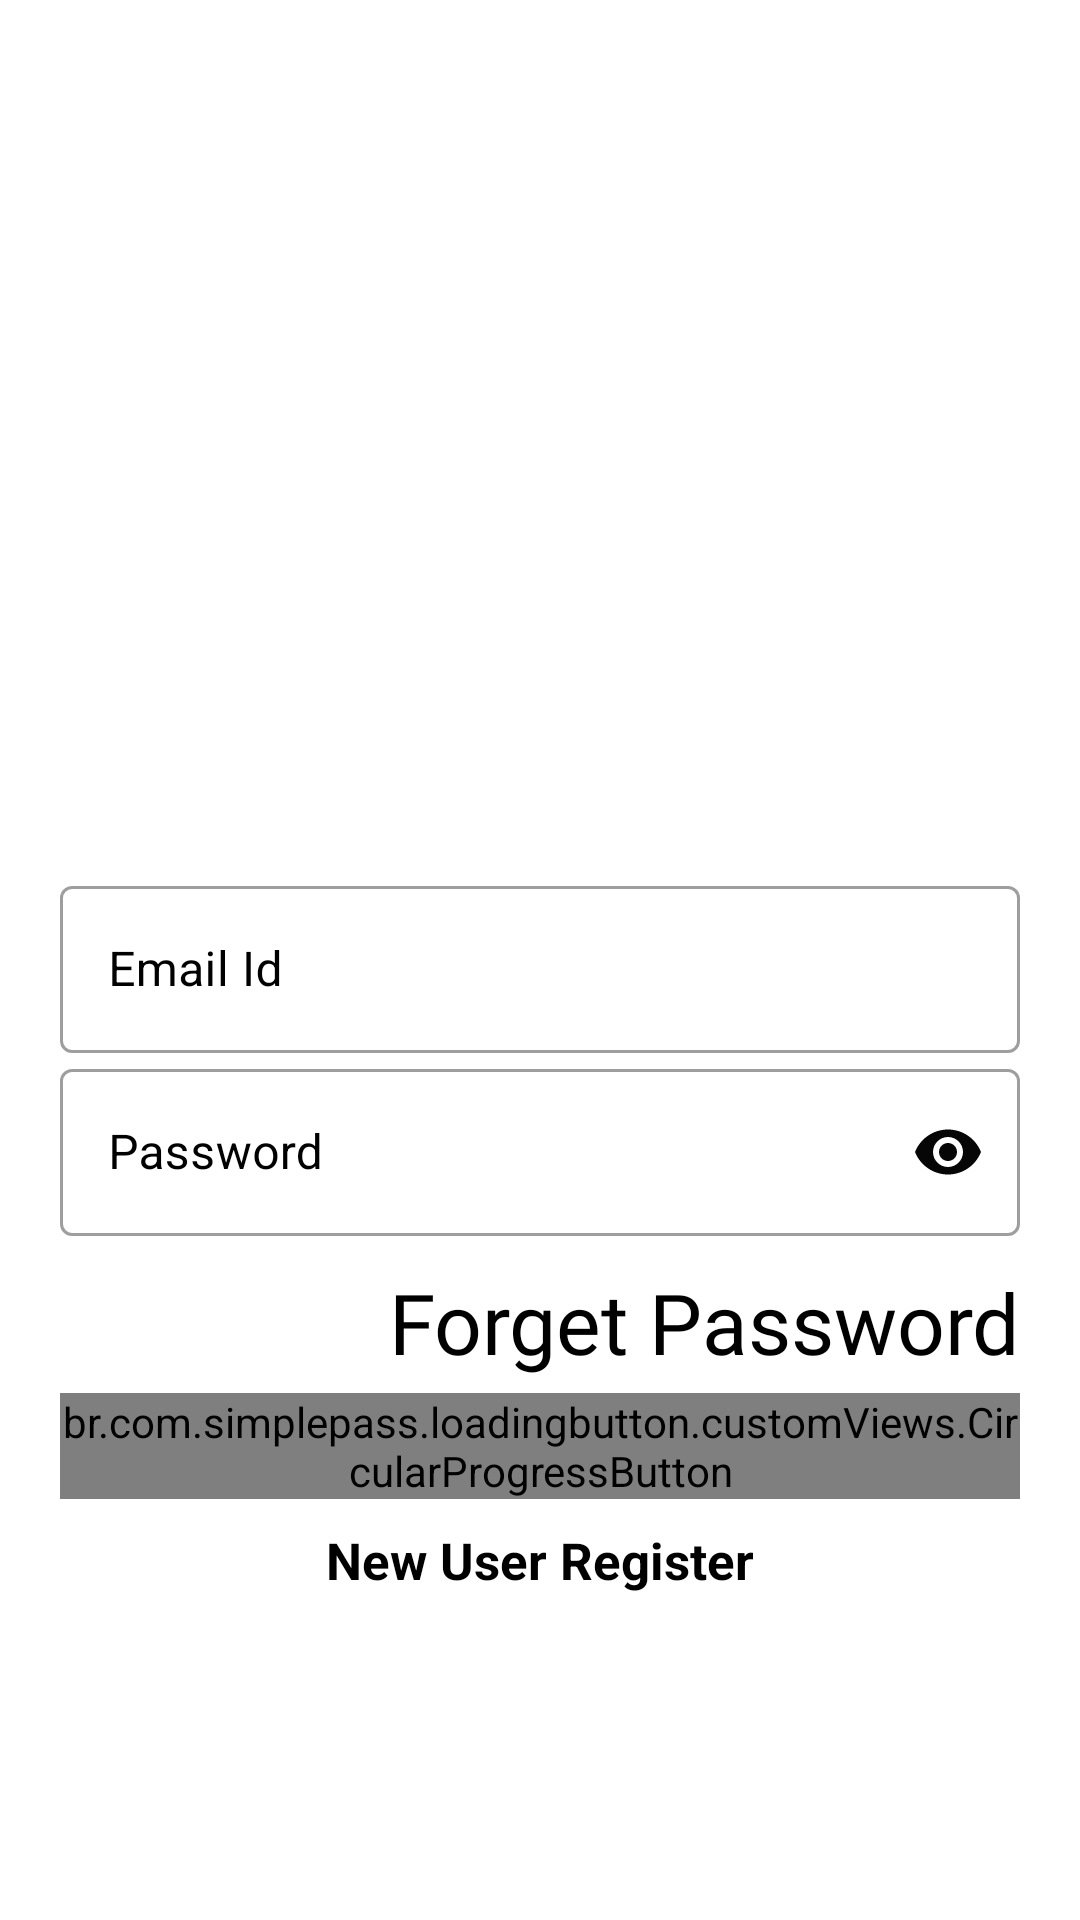

Produce the Android XML layout that renders to this screen, including the resource entries it uses.
<!-- AndroidManifest.xml: application theme Theme.FeedIndia -->
<!-- res/layout/activity_first.xml -->
<?xml version="1.0" encoding="utf-8"?>
<RelativeLayout
    xmlns:android="http://schemas.android.com/apk/res/android"
    xmlns:app="http://schemas.android.com/apk/res-auto"
    xmlns:tools="http://schemas.android.com/tools"
    android:layout_width="match_parent"
    android:layout_height="match_parent"
    android:fitsSystemWindows="true"
    tools:context=".FirstActivity"
    android:background="@color/login_bk_color"
    android:focusableInTouchMode="true"
    android:gravity="center"

    android:layout_gravity="center">

    <ImageView
        android:layout_width="match_parent"
        android:layout_height="250dp"
        android:layout_alignParentEnd="true"
        android:layout_marginTop="30dp"
        android:paddingLeft="20dp"
        android:paddingRight="20dp"
        android:paddingStart="20dp"
        android:paddingEnd="20dp"
        android:scaleType="centerCrop"
        android:src="@drawable/ic_undraw_celebration"
        app:layout_constraintBottom_toBottomOf="parent"
        app:layout_constraintEnd_toEndOf="parent"
        app:layout_constraintStart_toStartOf="parent"
        app:layout_constraintTop_toTopOf="parent" />


    <ScrollView
        android:layout_width="match_parent"
        android:layout_height="427dp"
        android:layout_alignParentStart="true"
        android:layout_alignParentTop="true"
        android:layout_centerInParent="true"
        android:layout_marginStart="0dp"
        android:layout_marginTop="250dp"
        android:paddingTop="20dp">

        <LinearLayout
            android:layout_width="match_parent"
            android:layout_height="wrap_content"
            android:orientation="vertical"
            android:padding="20dp">

            <LinearLayout
                android:layout_width="match_parent"
                android:layout_height="wrap_content"
                android:orientation="vertical">

                <com.google.android.material.textfield.TextInputLayout
                    android:id="@+id/textInputEmail"
                    style="@style/Widget.MaterialComponents.TextInputLayout.OutlinedBox"
                    android:layout_width="match_parent"
                    android:layout_height="wrap_content"
                    android:hint="Email Id"
                    android:textColorHint="#000000">


                    <com.google.android.material.textfield.TextInputEditText
                        android:id="@+id/editText"
                        android:layout_width="match_parent"
                        android:layout_height="wrap_content"
                        android:fitsSystemWindows="true"
                        android:inputType="textEmailAddress"
                        android:textColor="#0E0E0E"
                        android:textColorHighlight="#050101"
                        android:textColorLink="#0B0A0A" />

                </com.google.android.material.textfield.TextInputLayout>


                <com.google.android.material.textfield.TextInputLayout
                    android:id="@+id/textInputPassword"
                    style="@style/Widget.MaterialComponents.TextInputLayout.OutlinedBox"
                    android:layout_width="match_parent"
                    android:layout_height="wrap_content"
                    android:hint="Password"
                    android:textColorHint="#000000"
                    app:passwordToggleEnabled="true"
                    app:passwordToggleTint="#070606"
                    app:suffixTextColor="#0B0A0A">


                    <com.google.android.material.textfield.TextInputEditText
                        android:id="@+id/editText2"
                        android:layout_width="match_parent"
                        android:layout_height="wrap_content"
                        android:inputType="textPassword"
                        android:textColor="#0E0E0E"
                        android:textColorLink="#0B0A0A" />

                </com.google.android.material.textfield.TextInputLayout>


            </LinearLayout>


            <TextView
                android:id="@+id/Forget"
                style="@style/viewParent"
                android:layout_gravity="end"
                android:layout_marginTop="10sp"
                android:backgroundTint="#000000"
                android:fontFamily="@font/cookie"
                android:text="Forget Password"
                android:textColor="#000000"
                android:textSize="28sp" />

            <br.com.simplepass.loadingbutton.customViews.CircularProgressButton
                android:id="@+id/sign_in"
                style="@style/loginButton"
                android:layout_gravity="center_horizontal"
                android:layout_marginTop="5dp"
                android:text="Login"
                android:textAlignment="center"
                app:initialCornerAngle="27dp"
                app:spinning_bar_color="#FFF"
                app:spinning_bar_padding="6dp"
                app:spinning_bar_width="4dp" />

            <TextView
                android:id="@+id/sign_up"
                style="@style/parent"
                android:layout_marginTop="9dp"
                android:text="New User Register"
                android:textAlignment="center"
                android:textColor="#000000"
                android:textSize="17sp"
                android:textStyle="bold" />


            <LinearLayout
                android:layout_width="329dp"
                android:layout_height="53dp"
                android:layout_marginTop="5dp"
                android:gravity="center">

                <ProgressBar
                    android:id="@+id/progressBar1"
                    android:layout_width="wrap_content"
                    android:layout_height="wrap_content"
                    android:visibility="invisible" />

            </LinearLayout>

        </LinearLayout>
    </ScrollView>

</RelativeLayout>
<!-- resources referenced by this layout -->
<resources>
  <color name="login_bk_color">#fff</color>
  <style name="loginButton" parent="viewParent">
          <item name="android:background">@drawable/button_background_blue</item>
          <item name="android:textColor">@color/whiteTextColor</item>
          <item name="android:textStyle">bold</item>
      </style>
  <style name="parent">
          <item name="android:layout_width">match_parent</item>
          <item name="android:layout_height">wrap_content</item>
      </style>
  <style name="viewParent">
          <item name="android:layout_width">wrap_content</item>
          <item name="android:layout_height">wrap_content</item>
      </style>
  <style name="Theme.FeedIndia" parent="Theme.MaterialComponents.DayNight.NoActionBar">
          
          <item name="colorPrimary">@color/purple_500</item>
          <item name="colorPrimaryVariant">@color/purple_700</item>
          <item name="colorOnPrimary">@color/white</item>
          
          <item name="colorSecondary">@color/teal_200</item>
          <item name="colorSecondaryVariant">@color/teal_700</item>
          <item name="colorOnSecondary">@color/black</item>
  
      </style>
  <!-- drawable button_background_blue (drawable-v24) -->
  <?xml version="1.0" encoding="utf-8"?>
  <shape xmlns:android="http://schemas.android.com/apk/res/android" android:shape="rectangle" >
      <corners
          android:radius="26dp" />
  
      <solid
          android:color="#3944F7"/>
  
      <padding
          android:left="10dp"
          android:top="0dp"
          android:right="0dp"
          android:bottom="0dp" />
      <size
          android:width="182dp"
          android:height="40dp" />
  </shape>
  <color name="whiteTextColor">#fff</color>
  <color name="purple_500">#EFCB95</color>
  <color name="purple_700">#EFCB95</color>
  <color name="white">#FFFFFFFF</color>
  <color name="teal_200">#FF03DAC5</color>
  <color name="teal_700">#FF018786</color>
  <color name="black">#FF000000</color>
</resources>
